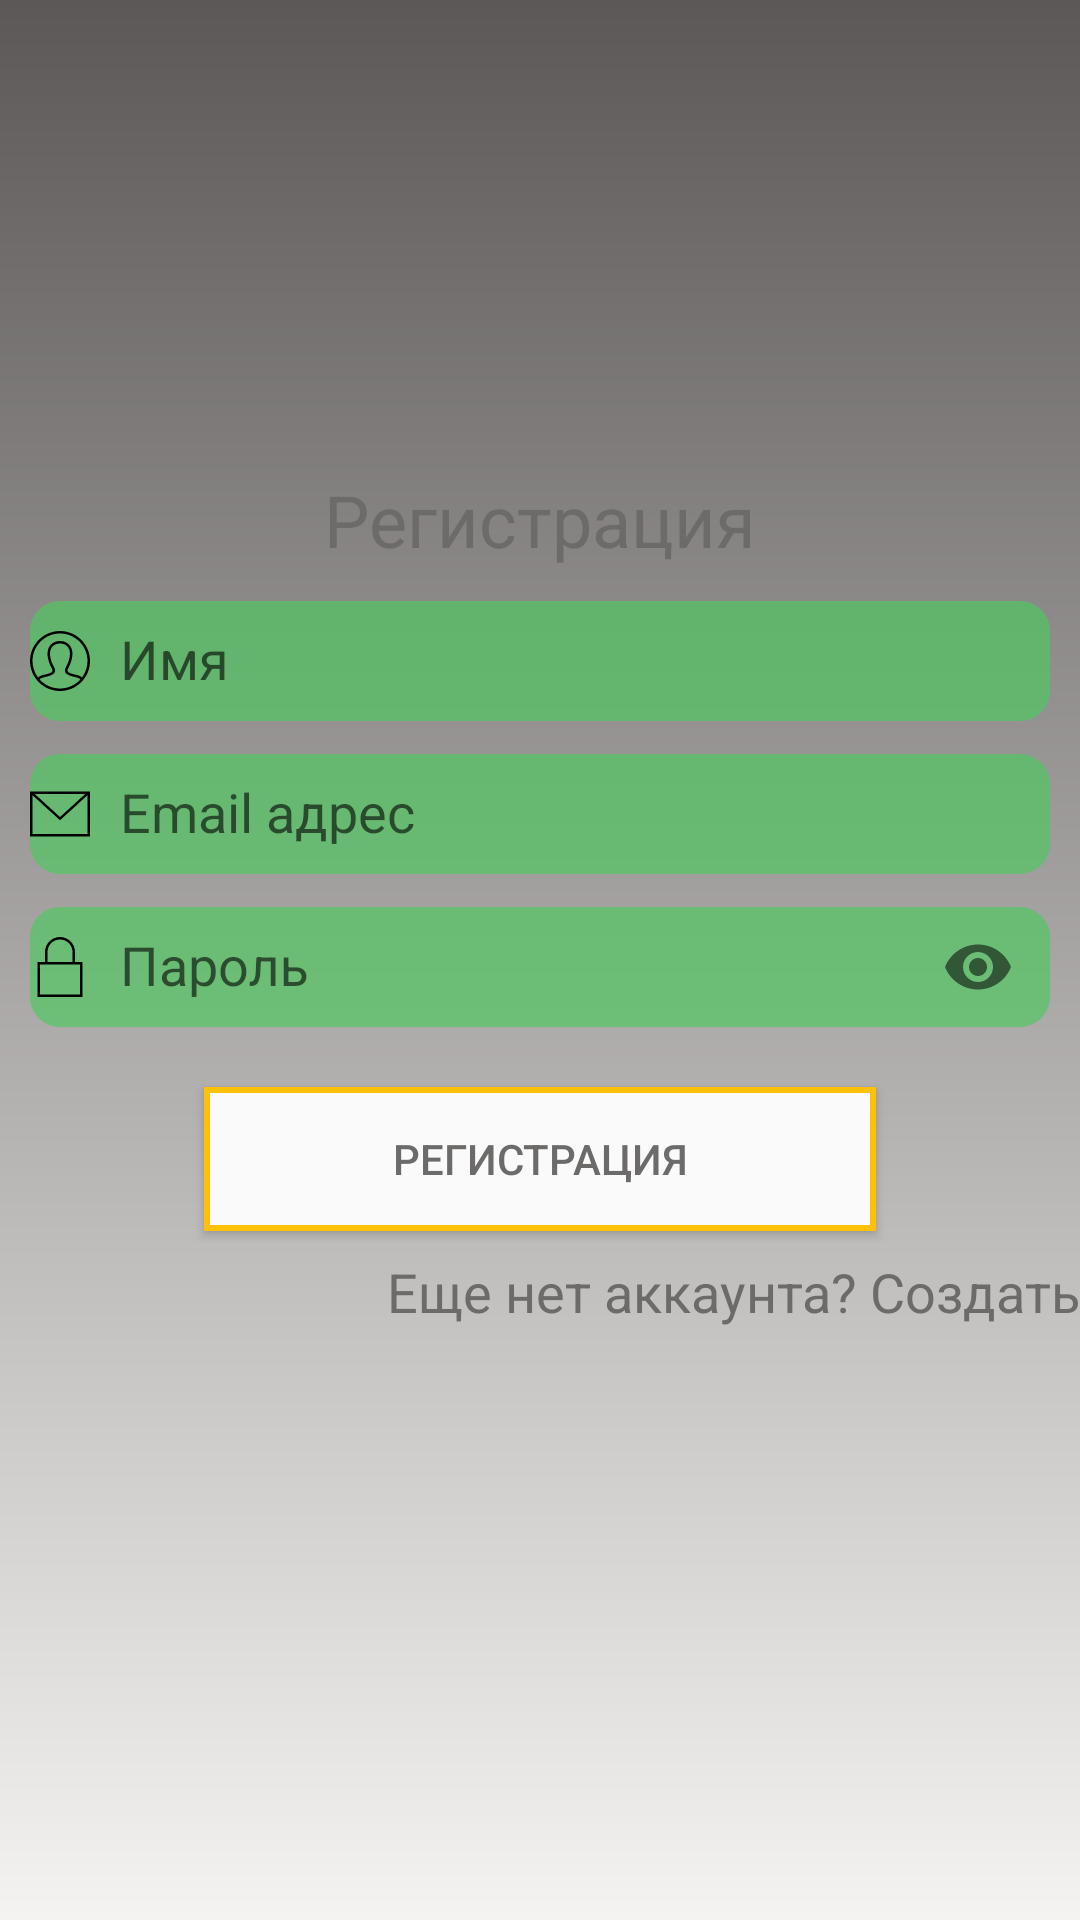

Android layout source for this screen:
<!-- AndroidManifest.xml: application theme AppTheme -->
<!-- res/layout/activity_registration.xml -->
<?xml version="1.0" encoding="utf-8"?>
<LinearLayout xmlns:android="http://schemas.android.com/apk/res/android"
    xmlns:app="http://schemas.android.com/apk/res-auto"
    xmlns:tools="http://schemas.android.com/tools"
    android:layout_width="match_parent"
    android:layout_height="match_parent"
    android:background="@drawable/bg_login"
    android:orientation="vertical"
    tools:context=".auth.RegistrationActivity">


    <ImageView
        android:id="@+id/imageView2"
        android:layout_width="match_parent"
        android:layout_height="89dp"
        app:srcCompat="@drawable/time_white"
        android:contentDescription="TODO" />

    <ProgressBar
        android:id="@+id/loader"
        style="?android:attr/progressBarStyle"
        android:layout_width="match_parent"
        android:layout_height="wrap_content" />

    <LinearLayout
        android:id="@+id/form_container"
        android:layout_width="match_parent"
        android:layout_height="474dp"
        android:layout_marginTop="20dp"
        android:orientation="vertical">

        <TextView
            style="@style/Base.TextAppearance.AppCompat.Headline"
            android:layout_width="wrap_content"
            android:layout_height="wrap_content"
            android:layout_gravity="center_horizontal"
            android:text="@string/registration"
            android:textColor="@color/tab_gray" />

        <android.support.design.widget.TextInputLayout
            android:id="@+id/til_name"
            android:layout_width="match_parent"
            android:layout_height="wrap_content"
            android:hint="@string/name">

            <android.support.design.widget.TextInputEditText
                android:id="@+id/textInputEditText2"
                android:layout_width="match_parent"
                android:layout_height="40dp"
                android:layout_marginLeft="10dp"
                android:layout_marginRight="10dp"
                android:background="@drawable/et_bg"
                android:drawableStart="@drawable/ic_user"
                android:drawableLeft="@drawable/ic_user"
                android:drawablePadding="10dp"
                android:imeOptions="actionNext"
                android:inputType="textPersonName"

                android:maxLines="1" />
        </android.support.design.widget.TextInputLayout>

        <android.support.design.widget.TextInputLayout
            android:id="@+id/til_email"
            style="@style/TextAppearance.AppCompat"
            android:layout_width="match_parent"
            android:layout_height="wrap_content"
            android:hint="@string/email">

            <android.support.design.widget.TextInputEditText
                android:layout_width="match_parent"
                android:layout_height="40dp"
                android:layout_marginLeft="10dp"
                android:layout_marginRight="10dp"
                android:background="@drawable/et_bg"
                android:drawableStart="@drawable/ic_email"
                android:drawableLeft="@drawable/ic_email"
                android:drawablePadding="10dp"
                android:imeOptions="actionNext"
                android:inputType="textEmailAddress" />

        </android.support.design.widget.TextInputLayout>

        <android.support.design.widget.TextInputLayout
            android:id="@+id/til_password"
            android:layout_width="match_parent"
            android:layout_height="wrap_content"
            android:hint="@string/password"
            app:passwordToggleEnabled="true">

            <android.support.design.widget.TextInputEditText
                android:layout_width="match_parent"
                android:layout_height="40dp"
                android:layout_marginLeft="10dp"
                android:layout_marginRight="10dp"

                android:background="@drawable/et_bg"
                android:drawableStart="@drawable/ic_locker"
                android:drawableLeft="@drawable/ic_locker"
                android:drawablePadding="10dp"
                android:imeOptions="actionDone"
                android:inputType="textPassword"
                android:maxLines="1" />


        </android.support.design.widget.TextInputLayout>

        <Button
            android:id="@+id/btn_register"
            android:layout_width="224dp"
            android:layout_height="wrap_content"
            android:layout_gravity="center_horizontal"
            android:layout_marginTop="20dp"
            android:background="@drawable/btn_bg"
            android:text="@string/registration"
            android:textColor="@color/tab_gray" />

        <TextView
            android:id="@+id/go_to_login"
            android:layout_width="wrap_content"
            android:layout_height="wrap_content"
            android:layout_gravity="end"
            android:layout_marginTop="8dp"
            android:layout_marginBottom="8dp"
            android:text="@string/noAccount"
            android:textColor="@color/tab_gray"
            android:textSize="18sp" />

    </LinearLayout>

</LinearLayout>
    
    
    
    
    
    
    
    
    

    
    
    
    
    

    
    
    
    
    
    

    
    
    
    
    

    
    
    
    
    
    
    
    
    
    

    

    
    
    
    
    

    
    
    
    
    
    
    
    

    

    
    
    
    
    
    

    
    
    
    
    
    
    
    
    


    

    
    
    
    
    
    
    
    
    

    
    
    
    
    
    
    

    
    
    
    
    
    

    


    
<!-- resources referenced by this layout -->
<resources>
  <color name="tab_gray">#6D6A6A</color>
  <!-- drawable bg_login (drawable) -->
  <?xml version="1.0" encoding="utf-8"?>
  <shape xmlns:android="http://schemas.android.com/apk/res/android">
      <gradient
  
      android:endColor="#F5F2F2"
      android:startColor="#5C5858"
          android:angle="-135" />
  </shape>
  
      
      
  <!-- drawable btn_bg (drawable) -->
  <?xml version="1.0" encoding="utf-8"?>
  <selector xmlns:tools="http://schemas.android.com/tools" xmlns:android="http://schemas.android.com/apk/res/android" xmlns:app="http://schemas.android.com/apk/res-auto">
      <item android:state_pressed="false">
          <shape>
  
              <gradient android:startColor="@color/splash_bk_alternative" android:endColor="@color/splash_bk_alternative" />
              <stroke android:color="#FFC107" android:width="2dp"/>
          </shape>
      </item>
  </selector>
  <!-- drawable et_bg (drawable) -->
  <?xml version="1.0" encoding="utf-8"?>
  <shape xmlns:android="http://schemas.android.com/apk/res/android">
      <solid android:color="@color/login_form_details_light" />
      <corners android:radius="10dp"/>
  </shape>
  <!-- drawable ic_email (drawable) -->
  <vector xmlns:android="http://schemas.android.com/apk/res/android"
      android:width="20dp"
      android:height="20dp"
      android:viewportWidth="24"
      android:viewportHeight="24">
    <path
        android:fillColor="#FF000000"
        android:pathData="M24,21h-24v-18h24v18zM1,4.523v15.477h22v-15.477l-10.999,10 -11.001,-10zM22.089,4h-20.176l10.088,9.171 10.088,-9.171z"
        android:fillType="evenOdd"/>
  </vector>
  <!-- drawable ic_locker (drawable) -->
  <vector xmlns:android="http://schemas.android.com/apk/res/android"
      android:width="20dp"
      android:height="20dp"
      android:viewportWidth="24"
      android:viewportHeight="24">
    <path
        android:fillColor="#FF000000"
        android:pathData="M6,6c0,-3.311 2.689,-6 6,-6s6,2.688 6,6v4h3v14h-18v-14h3v-4zM20,11h-16v12h16v-12zM7,6v4h10v-4c0,-2.76 -2.24,-5 -5,-5s-5,2.24 -5,5z"
        android:fillType="evenOdd"/>
  </vector>
  <string name="email">Email адрес</string>
  <string name="name">Имя</string>
  <string name="noAccount">Еще нет аккаунта? Создать</string>
  <string name="password">Пароль</string>
  <string name="registration">Регистрация</string>
  <style name="AppTheme" parent="Theme.AppCompat.Light.NoActionBar">
          
          <item name="colorPrimary">@color/colorPrimary</item>
          <item name="colorPrimaryDark">#0d7e1e</item>
          <item name="colorAccent">@color/colorAccent</item>
          <item name="colorControlNormal">@color/dark_blue</item>
  
      </style>
  <color name="splash_bk_alternative">#FAFAFA</color>
  <color name="login_form_details_light">#A84CCA5D</color>
  <color name="colorPrimary">#FAFAFA</color>
  <color name="colorAccent">#32D25F</color>
  <color name="dark_blue">#FAFAFA</color>
</resources>
